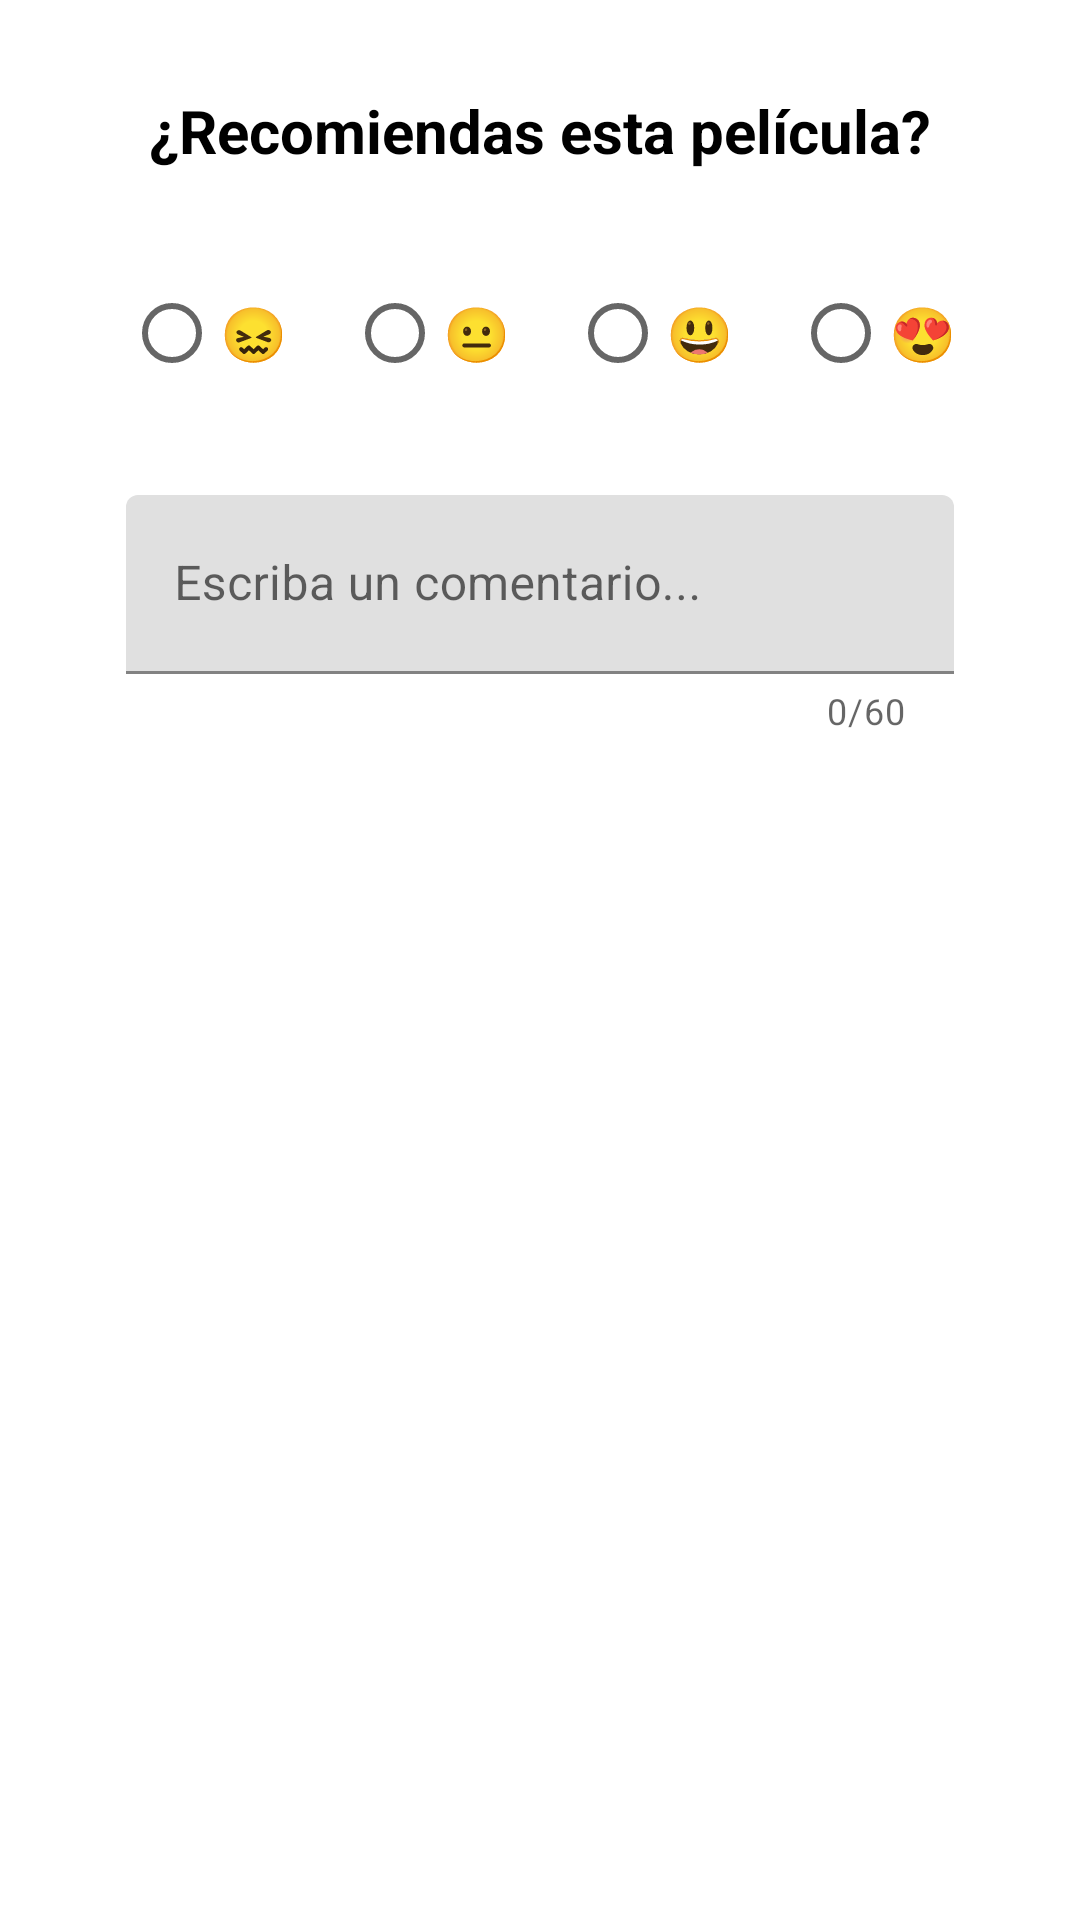

Android layout source for this screen:
<!-- AndroidManifest.xml: application theme Theme.TFG -->
<!-- res/layout/custom_dialog_recomendation.xml -->
<?xml version="1.0" encoding="utf-8"?>
<androidx.constraintlayout.widget.ConstraintLayout xmlns:android="http://schemas.android.com/apk/res/android"
    xmlns:app="http://schemas.android.com/apk/res-auto"
    xmlns:tools="http://schemas.android.com/tools"
    android:layout_width="match_parent"
    android:layout_height="wrap_content">

    <LinearLayout
        android:id="@+id/linearLayout6"
        android:layout_width="wrap_content"
        android:layout_height="wrap_content"
        android:layout_marginTop="30dp"
        android:orientation="horizontal"
        app:layout_constraintEnd_toEndOf="parent"
        app:layout_constraintHorizontal_bias="0.5"
        app:layout_constraintStart_toStartOf="parent"
        app:layout_constraintTop_toTopOf="parent">

        <TextView
            android:id="@+id/tvTextOpinion"
            android:layout_width="wrap_content"
            android:layout_height="wrap_content"
            android:text="@string/texto_dialog"
            android:textColor="?android:attr/textColorPrimary"
            android:textSize="20sp"
            android:textStyle="bold" />
    </LinearLayout>

    <LinearLayout
        android:id="@+id/linearLayout7"
        android:layout_width="wrap_content"
        android:layout_height="wrap_content"
        android:layout_marginTop="30dp"
        android:orientation="horizontal"
        app:layout_constraintEnd_toEndOf="parent"
        app:layout_constraintHorizontal_bias="0.5"
        app:layout_constraintStart_toStartOf="parent"
        app:layout_constraintTop_toBottomOf="@+id/linearLayout6">

        <RadioGroup
            android:id="@+id/rGroup"
            android:layout_width="match_parent"
            android:layout_height="match_parent"
            android:orientation="horizontal">

            <RadioButton
                android:id="@+id/rd1"
                android:layout_width="wrap_content"
                android:layout_height="wrap_content"
                android:gravity="center"
                android:text="😖"
                android:textSize="18sp" />

            <RadioButton
                android:id="@+id/rd2"
                android:layout_width="wrap_content"
                android:layout_height="wrap_content"
                android:layout_marginLeft="20dp"
                android:gravity="center"
                android:text="😐"
                android:textSize="18sp" />

            <RadioButton
                android:id="@+id/rd3"
                android:layout_width="wrap_content"
                android:layout_height="wrap_content"
                android:layout_marginLeft="20dp"
                android:gravity="center"
                android:text="😃"
                android:textSize="18sp" />

            <RadioButton
                android:id="@+id/rd4"
                android:layout_width="wrap_content"
                android:layout_height="wrap_content"
                android:layout_marginLeft="20dp"
                android:gravity="center"
                android:text="😍"
                android:textSize="18sp" />
        </RadioGroup>
    </LinearLayout>

    <com.google.android.material.textfield.TextInputLayout
        android:id="@+id/linearLayout8"
        android:layout_width="276dp"
        android:layout_height="80dp"
        android:layout_marginStart="50dp"
        android:layout_marginTop="30dp"
        android:layout_marginEnd="50dp"
        android:orientation="horizontal"
        app:counterEnabled="true"
        app:counterMaxLength="60"
        app:layout_constraintEnd_toEndOf="parent"
        app:layout_constraintHorizontal_bias="0.5"
        app:layout_constraintStart_toStartOf="parent"
        app:layout_constraintTop_toBottomOf="@+id/linearLayout7">

        <com.google.android.material.textfield.TextInputEditText
            android:id="@+id/edComentario"
            android:layout_width="match_parent"
            android:layout_height="match_parent"
            android:layout_weight="1"
            android:ems="10"
            android:hint="Escriba un comentario..."
            android:inputType="textPersonName"
            android:maxLength="60" />
    </com.google.android.material.textfield.TextInputLayout>

</androidx.constraintlayout.widget.ConstraintLayout>
<!-- resources referenced by this layout -->
<resources>
  <string name="texto_dialog">¿Recomiendas esta película?</string>
  <style name="Theme.TFG" parent="Theme.MaterialComponents.DayNight.NoActionBar">
          
          
          <item name="colorPrimary">#7C33F6</item>
          <item name="colorPrimaryVariant">#BFBFBF</item>
          <item name="colorOnPrimary">@color/white</item>
          
          <item name="colorSecondary">@color/teal_200</item>
          <item name="colorSecondaryVariant">@color/teal_700</item>
          <item name="colorOnSecondary">@color/white</item>
          
          <item name="android:statusBarColor" tools:targetApi="l">?attr/colorPrimaryVariant</item>
          
          <item name="fontFamily">@font/notosans_regular</item>
          <item name="windowNoTitle">true</item>
          <item name="windowActionBar">false</item>
          <item name="android:textColorPrimary">@color/black</item>
      </style>
  <!-- not gathered from this repository: default colours our renderer supplied (Android Studio template values) -->
  <color name="teal_200">#FF03DAC5</color>
  <color name="teal_700">#FF018786</color>
  <color name="black">#FF000000</color>
  <color name="white">#FFFFFFFF</color>
</resources>
